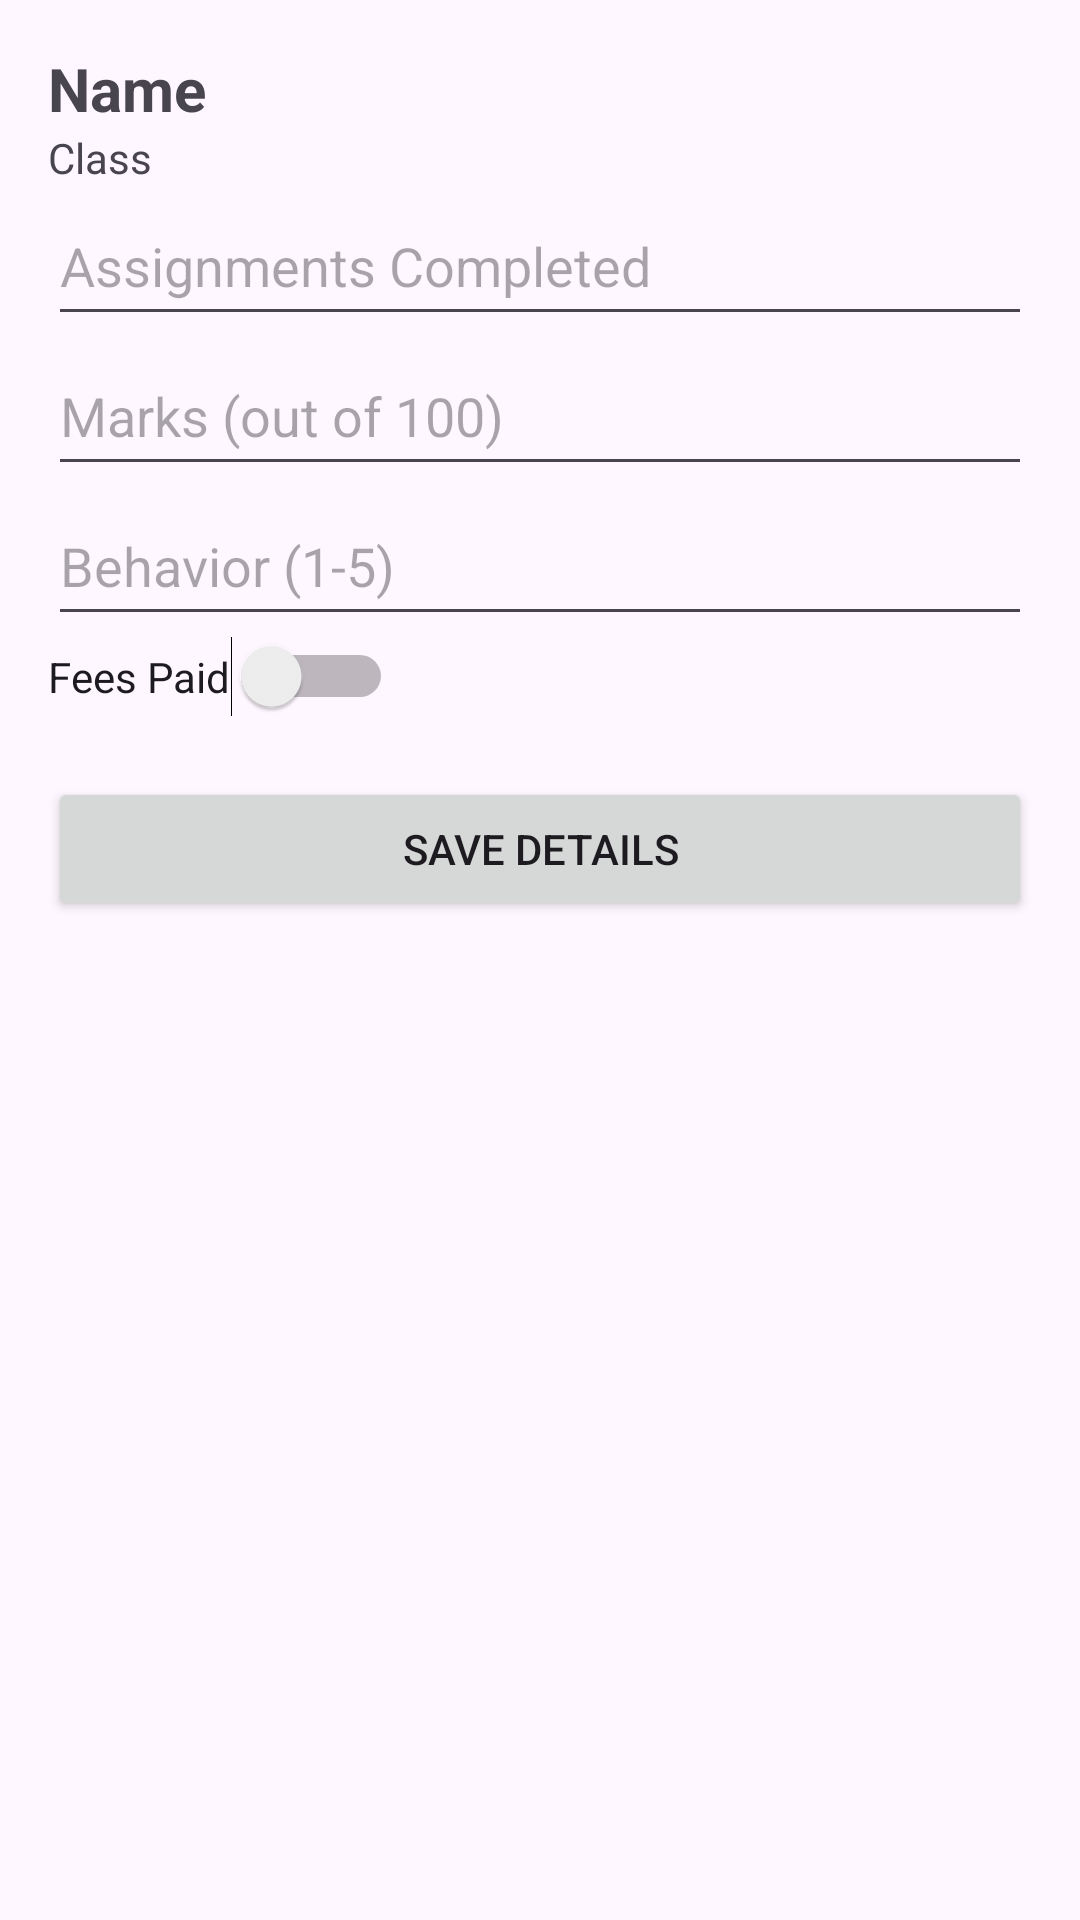

Here is an Android app screen rendered from its layout file. Give the layout XML and the strings, colors and styles it references.
<!-- AndroidManifest.xml: application theme Theme.EduGuard -->
<!-- res/layout/activity_student_detail.xml -->
<LinearLayout xmlns:android="http://schemas.android.com/apk/res/android"
    android:orientation="vertical"
    android:padding="16dp"
    android:layout_width="match_parent"
    android:layout_height="match_parent">

    <TextView
        android:id="@+id/tvName"
        android:textSize="20sp"
        android:text="Name"
        android:textStyle="bold"
        android:layout_width="wrap_content"
        android:layout_height="wrap_content"/>

    <TextView
        android:id="@+id/tvClass"
        android:text="Class"
        android:layout_width="wrap_content"
        android:layout_height="wrap_content"/>

    <EditText
        android:id="@+id/etAssignments"
        android:hint="Assignments Completed"
        android:inputType="number"
        android:layout_width="match_parent"
        android:layout_height="50dp"/>

    <EditText
        android:id="@+id/etMarks"
        android:hint="Marks (out of 100)"
        android:inputType="numberDecimal"
        android:layout_width="match_parent"
        android:layout_height="50dp"/>

    <EditText
        android:id="@+id/etBehavior"
        android:hint="Behavior (1-5)"
        android:inputType="numberDecimal"
        android:layout_width="match_parent"
        android:layout_height="50dp"/>

    <Switch
        android:id="@+id/switchFees"
        android:text="Fees Paid"
        android:layout_width="wrap_content"
        android:layout_height="wrap_content"/>

    <Button
        android:id="@+id/btnSave"
        android:text="Save Details"
        android:layout_width="match_parent"
        android:layout_height="wrap_content"
        android:layout_marginTop="20dp"/>

</LinearLayout>
<!-- resources referenced by this layout -->
<resources>
  <style name="Theme.EduGuard" parent="Base.Theme.EduGuard" />
  <style name="Base.Theme.EduGuard" parent="Theme.Material3.DayNight.NoActionBar">
          
          
  
      </style>
</resources>
